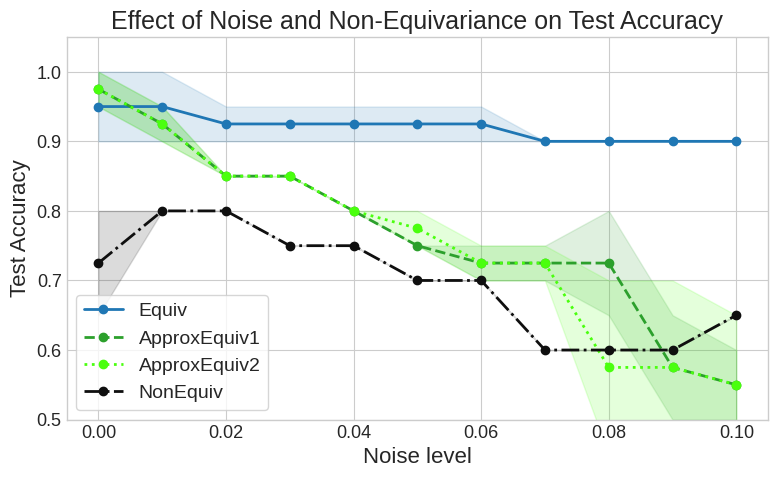

Python code for this plot:
import matplotlib.pyplot as plt
import numpy as np

# ----------------------------
# Updated data
# ----------------------------
data = {
    0: {
        0.00: [0.90, 1.00],
        0.01: [0.90, 1.00],
        0.02: [0.90, 0.95],
        0.03: [0.90, 0.95],
        0.04: [0.90, 0.95],
        0.05: [0.90, 0.95],
        0.06: [0.90, 0.95],
        0.07: [0.90, 0.90],
        0.08: [0.90, 0.90],
        0.09: [0.90, 0.90],
        0.10: [0.90, 0.90],
    },
    1: {
        0.00: [0.95, 1.00],
        0.01: [0.95, 0.90],
        0.02: [0.85, 0.85],
        0.03: [0.85, 0.85],
        0.04: [0.80, 0.80],
        0.05: [0.75, 0.75],
        0.06: [0.70, 0.75],
        0.07: [0.70, 0.75],
        0.08: [0.65, 0.80],
        0.09: [0.65, 0.50],
        0.10: [0.60, 0.50],
    },
    2: {
        0.00: [0.95, 1.00],
        0.01: [0.95, 0.90],
        0.02: [0.85, 0.85],
        0.03: [0.85, 0.85],
        0.04: [0.80, 0.80],
        0.05: [0.80, 0.75],
        0.06: [0.70, 0.75],
        0.07: [0.70, 0.75],
        0.08: [0.70, 0.45],
        0.09: [0.70, 0.45],
        0.10: [0.65, 0.45],
    },
    3: {
        0.00: [0.80, 0.65],
        0.01: [0.80],
        0.02: [0.80],
        0.03: [0.75],
        0.04: [0.75],
        0.05: [0.70],
        0.06: [0.70],
        0.07: [0.60],
        0.08: [0.60],
        0.09: [0.60],
        0.10: [0.65],
    },
}

# ---------------------------------------------------
# Styling for scientific-quality plots
# ---------------------------------------------------
plt.style.use("seaborn-v0_8-whitegrid")
plt.rcParams.update(
    {
        "font.size": 14,
        "axes.labelsize": 16,
        "axes.titlesize": 18,
        "legend.fontsize": 14,
        "xtick.labelsize": 13,
        "ytick.labelsize": 13,
        "lines.linewidth": 2,
        "figure.dpi": 150,
    }
)

colors = {
    0: "#1f77b4",  # blue
    1: "#2ca02c",  # green
    2: "#4aff0e",  # yellow
    3: "#0f0f0f",  # black
}

linestyles = {0: "-", 1: "--", 2: ":", 3: "-."}

labels = {0: "Equiv", 1: "ApproxEquiv1", 2: "ApproxEquiv2", 3: "NonEquiv"}

plt.figure(figsize=(8, 5))

# ---------------------------------------------------
# Plot data with shaded error intervals
# ---------------------------------------------------
for neq in data:
    noises = sorted(data[neq].keys())
    means = np.array([np.mean(data[neq][n]) for n in noises])
    stds = np.array([np.std(data[neq][n]) for n in noises])

    # Plot mean line
    plt.plot(
        noises,
        means,
        linestyle=linestyles[neq],
        color=colors[neq],
        marker="o",
        markersize=6,
        label=labels[neq],
    )

    # Shaded ±std region
    plt.fill_between(noises, means - stds, means + stds, color=colors[neq], alpha=0.15)

# ---------------------------------------------------
# Axes, title, legend
# ---------------------------------------------------
plt.xlabel("Noise level")
plt.ylabel("Test Accuracy")
plt.title("Effect of Noise and Non-Equivariance on Test Accuracy")

plt.ylim(0.5, 1.05)
plt.xlim(-0.005, 0.105)

plt.legend(frameon=True, loc="best")
plt.tight_layout()
# plt.savefig("results_plot.jpg")
plt.show()
